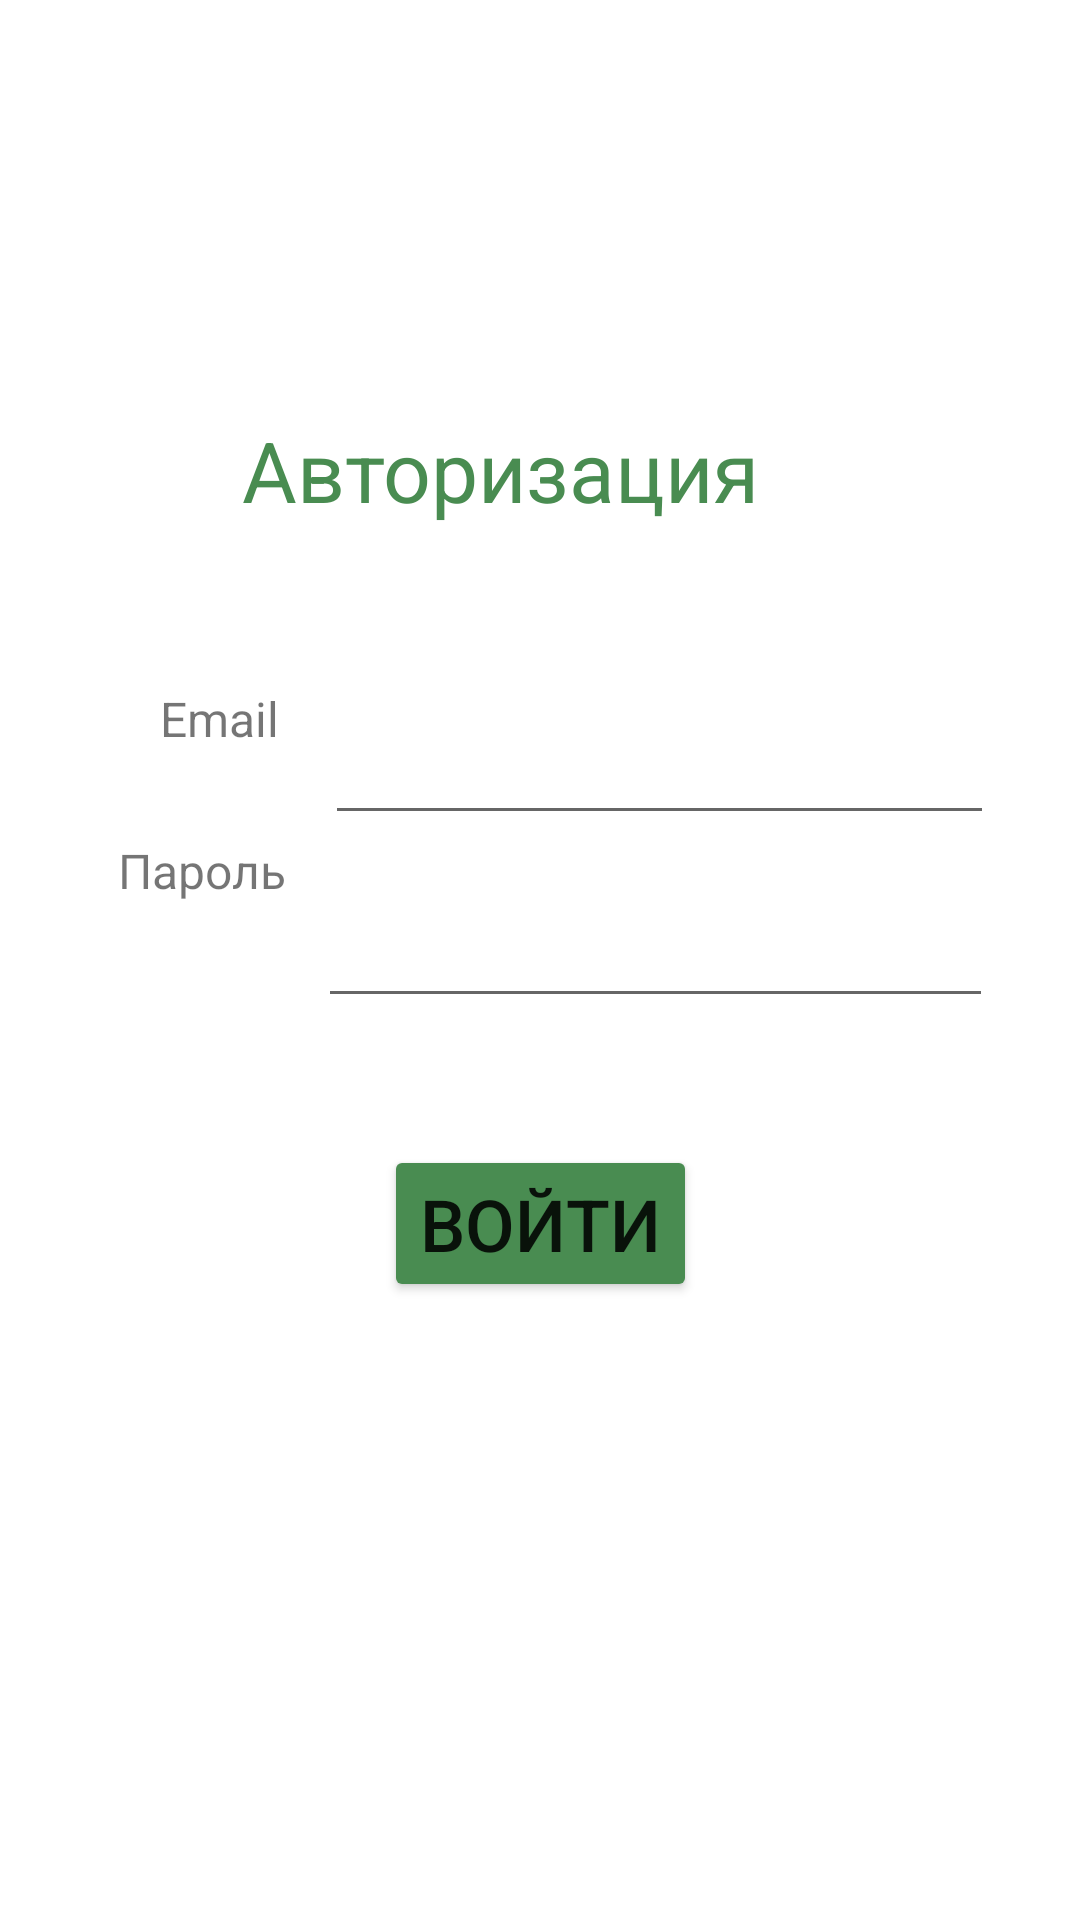

Produce the Android XML layout that renders to this screen, including the resource entries it uses.
<!-- AndroidManifest.xml: application theme Theme.Hotel -->
<!-- res/layout/activity_main.xml -->
<?xml version="1.0" encoding="utf-8"?>
<androidx.constraintlayout.widget.ConstraintLayout xmlns:android="http://schemas.android.com/apk/res/android"
    xmlns:app="http://schemas.android.com/apk/res-auto"
    xmlns:tools="http://schemas.android.com/tools"
    android:layout_width="match_parent"
    android:layout_height="match_parent"
    android:background="#FFFFFF"
    tools:context=".MainActivity">

    <TextView
        android:id="@+id/textView2"
        android:layout_width="wrap_content"
        android:layout_height="wrap_content"
        android:text="Авторизация"
        android:textColor="#498C51"
        android:textSize="28sp"
        app:layout_constraintBottom_toBottomOf="parent"
        app:layout_constraintHorizontal_bias="0.43"
        app:layout_constraintLeft_toLeftOf="parent"
        app:layout_constraintRight_toRightOf="parent"
        app:layout_constraintTop_toTopOf="parent"
        app:layout_constraintVertical_bias="0.229" />

    <TextView
        android:id="@+id/textView"
        android:layout_width="wrap_content"
        android:layout_height="wrap_content"
        android:text="Email"
        android:textSize="16sp"
        app:layout_constraintBottom_toBottomOf="parent"
        app:layout_constraintEnd_toEndOf="parent"
        app:layout_constraintHorizontal_bias="0.167"
        app:layout_constraintStart_toStartOf="parent"
        app:layout_constraintTop_toTopOf="parent"
        app:layout_constraintVertical_bias="0.37" />

    <TextView
        android:id="@+id/textView3"
        android:layout_width="wrap_content"
        android:layout_height="wrap_content"
        android:layout_marginTop="25dp"
        android:text="Пароль"
        android:textSize="16sp"
        app:layout_constraintBottom_toBottomOf="parent"
        app:layout_constraintEnd_toEndOf="parent"
        app:layout_constraintHorizontal_bias="0.129"
        app:layout_constraintStart_toStartOf="parent"
        app:layout_constraintTop_toBottomOf="@+id/textView"
        app:layout_constraintVertical_bias="0.012" />

    <EditText
        android:id="@+id/editTextTextEmailAddress"
        android:layout_width="223dp"
        android:layout_height="43dp"
        android:layout_marginStart="9dp"
        android:layout_marginLeft="9dp"
        android:layout_marginTop="60dp"
        android:ems="10"
        android:inputType="textEmailAddress"
        android:textSize="16sp"
        app:layout_constraintBottom_toBottomOf="parent"
        app:layout_constraintEnd_toEndOf="parent"
        app:layout_constraintHorizontal_bias="0.181"
        app:layout_constraintStart_toEndOf="@+id/textView"
        app:layout_constraintTop_toBottomOf="@+id/textView2"
        app:layout_constraintVertical_bias="0.0" />

    <EditText
        android:id="@+id/editTextTextPassword"
        android:layout_width="225dp"
        android:layout_height="48dp"
        android:layout_marginTop="13dp"
        android:ems="10"
        android:inputType="textPassword"
        app:layout_constraintBottom_toBottomOf="parent"
        app:layout_constraintEnd_toEndOf="parent"
        app:layout_constraintHorizontal_bias="0.273"
        app:layout_constraintStart_toEndOf="@+id/textView3"
        app:layout_constraintTop_toBottomOf="@+id/editTextTextEmailAddress"
        app:layout_constraintVertical_bias="0.0" />

    <Button
        android:id="@+id/buttonAutorization"
        android:layout_width="wrap_content"
        android:layout_height="wrap_content"
        android:text="Войти"
        android:textSize="24sp"
        app:backgroundTint="#498C51"
        app:layout_constraintBottom_toBottomOf="parent"
        app:layout_constraintEnd_toEndOf="parent"
        app:layout_constraintStart_toStartOf="parent"
        app:layout_constraintTop_toBottomOf="@+id/textView2" />

</androidx.constraintlayout.widget.ConstraintLayout>
<!-- resources referenced by this layout -->
<resources>
  <style name="Theme.Hotel" parent="Theme.MaterialComponents.DayNight.DarkActionBar">
          
          <item name="colorPrimary">#498C51</item>
          <item name="colorPrimaryVariant">#498C51</item>
          <item name="colorOnPrimary">@color/white</item>
          
          <item name="colorSecondary">#498C51</item>
          <item name="colorSecondaryVariant">#498C51</item>
          <item name="colorOnSecondary">@color/gray</item>
          
          <item name="android:statusBarColor" tools:targetApi="l">?attr/colorPrimaryVariant</item>
          
      </style>
  <color name="white">#FFFFFFFF</color>
  <color name="gray">#656565</color>
</resources>
